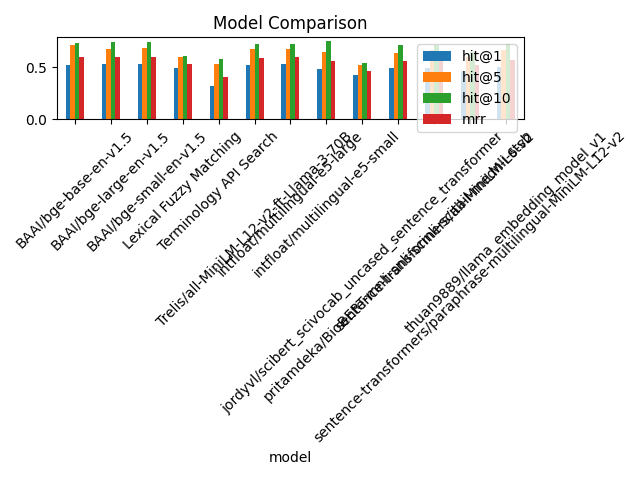

Values plotted in this chart, from the file beside it:
model, hit@1, hit@5, hit@10, mrr
BAAI/bge-base-en-v1.5, 0.5222, 0.7167, 0.7333, 0.5971
BAAI/bge-large-en-v1.5, 0.5333, 0.6778, 0.7444, 0.6025
BAAI/bge-small-en-v1.5, 0.5278, 0.6889, 0.7444, 0.5994
Lexical Fuzzy Matching, 0.4944, 0.5944, 0.6111, 0.534
Terminology API Search, 0.3222, 0.5278, 0.5833, 0.4093
Trelis/all-MiniLM-L12-v2-ft-Llama-3-70B, 0.5222, 0.6778, 0.7278, 0.5851
intfloat/multilingual-e5-large, 0.5333, 0.6778, 0.7222, 0.594
intfloat/multilingual-e5-small, 0.4833, 0.6444, 0.75, 0.5556
jordyvl/scibert_scivocab_uncased_sentenc…, 0.4222, 0.5222, 0.5444, 0.4596
pritamdeka/BioBERT-mnli-snli-scinli-scit…, 0.4889, 0.6389, 0.7111, 0.5641
sentence-transformers/all-MiniLM-L6-v2, 0.4889, 0.6611, 0.7167, 0.5659
sentence-transformers/paraphrase-multili…, 0.4611, 0.6, 0.65, 0.5238
thuan9889/llama_embedding_model_v1, 0.5056, 0.6667, 0.7278, 0.5738
